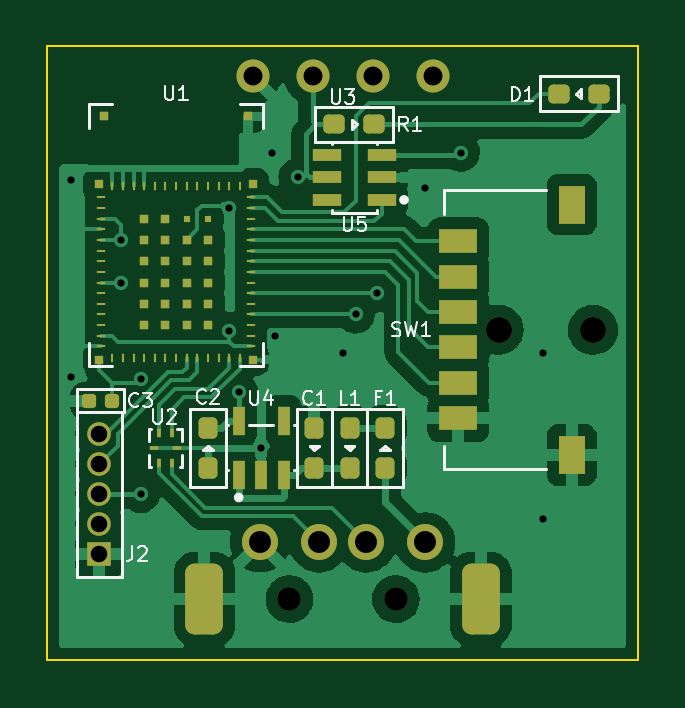
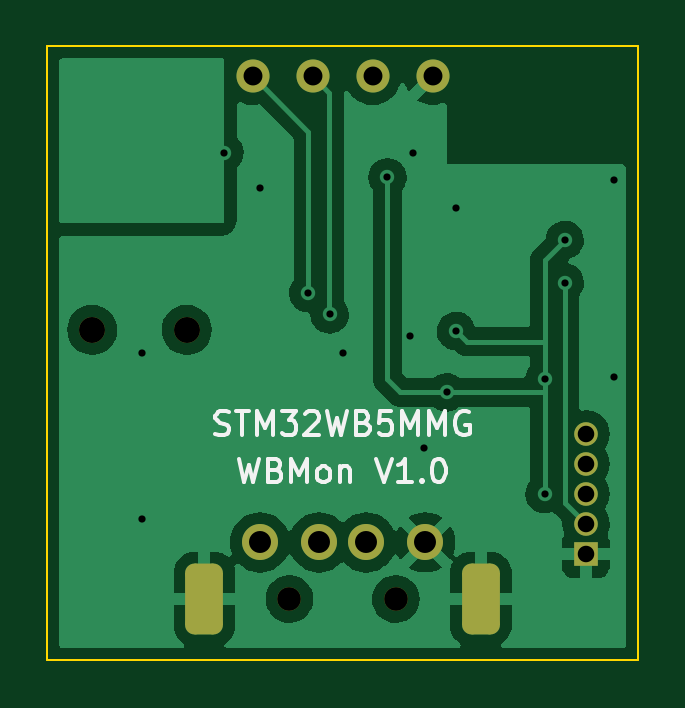
Circuit board: 10 layer files. Board 25.0 x 26.0 mm.
- bottom_copper: WBMon-B_Cu.gbl (46899 bytes)
- bottom_mask: WBMon-B_Mask.gbs (1812 bytes)
- paste: WBMon-B_Paste.gbp (502 bytes)
- bottom_silk: WBMon-B_Silkscreen.gbo (5494 bytes)
- outline: WBMon-Edge_Cuts.gm1 (741 bytes)
- top_copper: WBMon-F_Cu.gtl (69492 bytes)
- top_mask: WBMon-F_Mask.gts (5711 bytes)
- paste: WBMon-F_Paste.gtp (4964 bytes)
- top_silk: WBMon-F_Silkscreen.gto (11394 bytes)
- drill: WBMon.drl (1281 bytes)

=== bottom_copper: WBMon-B_Cu.gbl (46899 bytes, source omitted) ===
=== bottom_mask: WBMon-B_Mask.gbs (1812 bytes, source withheld) ===
=== paste: WBMon-B_Paste.gbp ===
G04 #@! TF.GenerationSoftware,KiCad,Pcbnew,(6.0.9)*
G04 #@! TF.CreationDate,2023-01-08T15:40:12+09:00*
G04 #@! TF.ProjectId,WBMon,57424d6f-6e2e-46b6-9963-61645f706362,1.0*
G04 #@! TF.SameCoordinates,Original*
G04 #@! TF.FileFunction,Paste,Bot*
G04 #@! TF.FilePolarity,Positive*
%FSLAX46Y46*%
G04 Gerber Fmt 4.6, Leading zero omitted, Abs format (unit mm)*
G04 Created by KiCad (PCBNEW (6.0.9)) date 2023-01-08 15:40:12*
%MOMM*%
%LPD*%
G01*
G04 APERTURE LIST*
G04 APERTURE END LIST*
M02*

=== bottom_silk: WBMon-B_Silkscreen.gbo ===
G04 #@! TF.GenerationSoftware,KiCad,Pcbnew,(6.0.9)*
G04 #@! TF.CreationDate,2023-01-08T15:40:12+09:00*
G04 #@! TF.ProjectId,WBMon,57424d6f-6e2e-46b6-9963-61645f706362,1.0*
G04 #@! TF.SameCoordinates,Original*
G04 #@! TF.FileFunction,Legend,Bot*
G04 #@! TF.FilePolarity,Positive*
%FSLAX46Y46*%
G04 Gerber Fmt 4.6, Leading zero omitted, Abs format (unit mm)*
G04 Created by KiCad (PCBNEW (6.0.9)) date 2023-01-08 15:40:12*
%MOMM*%
%LPD*%
G01*
G04 APERTURE LIST*
%ADD10C,0.150000*%
G04 APERTURE END LIST*
D10*
X4404761Y-4452380D02*
X4166666Y-5452380D01*
X3976190Y-4738095D01*
X3785714Y-5452380D01*
X3547619Y-4452380D01*
X2833333Y-4928571D02*
X2690476Y-4976190D01*
X2642857Y-5023809D01*
X2595238Y-5119047D01*
X2595238Y-5261904D01*
X2642857Y-5357142D01*
X2690476Y-5404761D01*
X2785714Y-5452380D01*
X3166666Y-5452380D01*
X3166666Y-4452380D01*
X2833333Y-4452380D01*
X2738095Y-4500000D01*
X2690476Y-4547619D01*
X2642857Y-4642857D01*
X2642857Y-4738095D01*
X2690476Y-4833333D01*
X2738095Y-4880952D01*
X2833333Y-4928571D01*
X3166666Y-4928571D01*
X2166666Y-5452380D02*
X2166666Y-4452380D01*
X1833333Y-5166666D01*
X1500000Y-4452380D01*
X1500000Y-5452380D01*
X880952Y-5452380D02*
X976190Y-5404761D01*
X1023809Y-5357142D01*
X1071428Y-5261904D01*
X1071428Y-4976190D01*
X1023809Y-4880952D01*
X976190Y-4833333D01*
X880952Y-4785714D01*
X738095Y-4785714D01*
X642857Y-4833333D01*
X595238Y-4880952D01*
X547619Y-4976190D01*
X547619Y-5261904D01*
X595238Y-5357142D01*
X642857Y-5404761D01*
X738095Y-5452380D01*
X880952Y-5452380D01*
X119047Y-4785714D02*
X119047Y-5452380D01*
X119047Y-4880952D02*
X71428Y-4833333D01*
X-23809Y-4785714D01*
X-166666Y-4785714D01*
X-261904Y-4833333D01*
X-309523Y-4928571D01*
X-309523Y-5452380D01*
X-1404761Y-4452380D02*
X-1738095Y-5452380D01*
X-2071428Y-4452380D01*
X-2928571Y-5452380D02*
X-2357142Y-5452380D01*
X-2642857Y-5452380D02*
X-2642857Y-4452380D01*
X-2547619Y-4595238D01*
X-2452380Y-4690476D01*
X-2357142Y-4738095D01*
X-3357142Y-5357142D02*
X-3404761Y-5404761D01*
X-3357142Y-5452380D01*
X-3309523Y-5404761D01*
X-3357142Y-5357142D01*
X-3357142Y-5452380D01*
X-4023809Y-4452380D02*
X-4119047Y-4452380D01*
X-4214285Y-4500000D01*
X-4261904Y-4547619D01*
X-4309523Y-4642857D01*
X-4357142Y-4833333D01*
X-4357142Y-5071428D01*
X-4309523Y-5261904D01*
X-4261904Y-5357142D01*
X-4214285Y-5404761D01*
X-4119047Y-5452380D01*
X-4023809Y-5452380D01*
X-3928571Y-5404761D01*
X-3880952Y-5357142D01*
X-3833333Y-5261904D01*
X-3785714Y-5071428D01*
X-3785714Y-4833333D01*
X-3833333Y-4642857D01*
X-3880952Y-4547619D01*
X-3928571Y-4500000D01*
X-4023809Y-4452380D01*
X5380952Y-3404761D02*
X5238095Y-3452380D01*
X5000000Y-3452380D01*
X4904761Y-3404761D01*
X4857142Y-3357142D01*
X4809523Y-3261904D01*
X4809523Y-3166666D01*
X4857142Y-3071428D01*
X4904761Y-3023809D01*
X5000000Y-2976190D01*
X5190476Y-2928571D01*
X5285714Y-2880952D01*
X5333333Y-2833333D01*
X5380952Y-2738095D01*
X5380952Y-2642857D01*
X5333333Y-2547619D01*
X5285714Y-2500000D01*
X5190476Y-2452380D01*
X4952380Y-2452380D01*
X4809523Y-2500000D01*
X4523809Y-2452380D02*
X3952380Y-2452380D01*
X4238095Y-3452380D02*
X4238095Y-2452380D01*
X3619047Y-3452380D02*
X3619047Y-2452380D01*
X3285714Y-3166666D01*
X2952380Y-2452380D01*
X2952380Y-3452380D01*
X2571428Y-2452380D02*
X1952380Y-2452380D01*
X2285714Y-2833333D01*
X2142857Y-2833333D01*
X2047619Y-2880952D01*
X2000000Y-2928571D01*
X1952380Y-3023809D01*
X1952380Y-3261904D01*
X2000000Y-3357142D01*
X2047619Y-3404761D01*
X2142857Y-3452380D01*
X2428571Y-3452380D01*
X2523809Y-3404761D01*
X2571428Y-3357142D01*
X1571428Y-2547619D02*
X1523809Y-2500000D01*
X1428571Y-2452380D01*
X1190476Y-2452380D01*
X1095238Y-2500000D01*
X1047619Y-2547619D01*
X1000000Y-2642857D01*
X1000000Y-2738095D01*
X1047619Y-2880952D01*
X1619047Y-3452380D01*
X1000000Y-3452380D01*
X666666Y-2452380D02*
X428571Y-3452380D01*
X238095Y-2738095D01*
X47619Y-3452380D01*
X-190476Y-2452380D01*
X-904761Y-2928571D02*
X-1047619Y-2976190D01*
X-1095238Y-3023809D01*
X-1142857Y-3119047D01*
X-1142857Y-3261904D01*
X-1095238Y-3357142D01*
X-1047619Y-3404761D01*
X-952380Y-3452380D01*
X-571428Y-3452380D01*
X-571428Y-2452380D01*
X-904761Y-2452380D01*
X-999999Y-2500000D01*
X-1047619Y-2547619D01*
X-1095238Y-2642857D01*
X-1095238Y-2738095D01*
X-1047619Y-2833333D01*
X-999999Y-2880952D01*
X-904761Y-2928571D01*
X-571428Y-2928571D01*
X-2047619Y-2452380D02*
X-1571428Y-2452380D01*
X-1523809Y-2928571D01*
X-1571428Y-2880952D01*
X-1666666Y-2833333D01*
X-1904761Y-2833333D01*
X-1999999Y-2880952D01*
X-2047619Y-2928571D01*
X-2095238Y-3023809D01*
X-2095238Y-3261904D01*
X-2047619Y-3357142D01*
X-1999999Y-3404761D01*
X-1904761Y-3452380D01*
X-1666666Y-3452380D01*
X-1571428Y-3404761D01*
X-1523809Y-3357142D01*
X-2523809Y-3452380D02*
X-2523809Y-2452380D01*
X-2857142Y-3166666D01*
X-3190476Y-2452380D01*
X-3190476Y-3452380D01*
X-3666666Y-3452380D02*
X-3666666Y-2452380D01*
X-3999999Y-3166666D01*
X-4333333Y-2452380D01*
X-4333333Y-3452380D01*
X-5333333Y-2500000D02*
X-5238095Y-2452380D01*
X-5095238Y-2452380D01*
X-4952380Y-2500000D01*
X-4857142Y-2595238D01*
X-4809523Y-2690476D01*
X-4761904Y-2880952D01*
X-4761904Y-3023809D01*
X-4809523Y-3214285D01*
X-4857142Y-3309523D01*
X-4952380Y-3404761D01*
X-5095238Y-3452380D01*
X-5190476Y-3452380D01*
X-5333333Y-3404761D01*
X-5380952Y-3357142D01*
X-5380952Y-3023809D01*
X-5190476Y-3023809D01*
M02*

=== outline: WBMon-Edge_Cuts.gm1 ===
G04 #@! TF.GenerationSoftware,KiCad,Pcbnew,(6.0.9)*
G04 #@! TF.CreationDate,2023-01-08T15:40:12+09:00*
G04 #@! TF.ProjectId,WBMon,57424d6f-6e2e-46b6-9963-61645f706362,1.0*
G04 #@! TF.SameCoordinates,Original*
G04 #@! TF.FileFunction,Profile,NP*
%FSLAX46Y46*%
G04 Gerber Fmt 4.6, Leading zero omitted, Abs format (unit mm)*
G04 Created by KiCad (PCBNEW (6.0.9)) date 2023-01-08 15:40:12*
%MOMM*%
%LPD*%
G01*
G04 APERTURE LIST*
G04 #@! TA.AperFunction,Profile*
%ADD10C,0.100000*%
G04 #@! TD*
G04 APERTURE END LIST*
D10*
X-12500000Y-13000000D02*
X-12500000Y13000000D01*
X-12500000Y13000000D02*
X12500000Y13000000D01*
X12500000Y13000000D02*
X12500000Y-13000000D01*
X12500000Y-13000000D02*
X-12500000Y-13000000D01*
M02*

=== top_copper: WBMon-F_Cu.gtl (69492 bytes, source omitted) ===
=== top_mask: WBMon-F_Mask.gts ===
G04 #@! TF.GenerationSoftware,KiCad,Pcbnew,(6.0.9)*
G04 #@! TF.CreationDate,2023-01-08T15:40:12+09:00*
G04 #@! TF.ProjectId,WBMon,57424d6f-6e2e-46b6-9963-61645f706362,1.0*
G04 #@! TF.SameCoordinates,Original*
G04 #@! TF.FileFunction,Soldermask,Top*
G04 #@! TF.FilePolarity,Negative*
%FSLAX46Y46*%
G04 Gerber Fmt 4.6, Leading zero omitted, Abs format (unit mm)*
G04 Created by KiCad (PCBNEW (6.0.9)) date 2023-01-08 15:40:12*
%MOMM*%
%LPD*%
G01*
G04 APERTURE LIST*
G04 Aperture macros list*
%AMRoundRect*
0 Rectangle with rounded corners*
0 $1 Rounding radius*
0 $2 $3 $4 $5 $6 $7 $8 $9 X,Y pos of 4 corners*
0 Add a 4 corners polygon primitive as box body*
4,1,4,$2,$3,$4,$5,$6,$7,$8,$9,$2,$3,0*
0 Add four circle primitives for the rounded corners*
1,1,$1+$1,$2,$3*
1,1,$1+$1,$4,$5*
1,1,$1+$1,$6,$7*
1,1,$1+$1,$8,$9*
0 Add four rect primitives between the rounded corners*
20,1,$1+$1,$2,$3,$4,$5,0*
20,1,$1+$1,$4,$5,$6,$7,0*
20,1,$1+$1,$6,$7,$8,$9,0*
20,1,$1+$1,$8,$9,$2,$3,0*%
G04 Aperture macros list end*
%ADD10R,0.500000X1.200000*%
%ADD11R,1.200000X0.500000*%
%ADD12RoundRect,0.200000X0.200000X-0.250000X0.200000X0.250000X-0.200000X0.250000X-0.200000X-0.250000X0*%
%ADD13C,1.400000*%
%ADD14C,1.100000*%
%ADD15R,1.600000X1.000000*%
%ADD16R,1.100000X1.600000*%
%ADD17R,1.000000X1.000000*%
%ADD18O,1.000000X1.000000*%
%ADD19R,0.200000X0.400000*%
%ADD20R,0.400000X0.200000*%
%ADD21RoundRect,0.200000X-0.200000X0.250000X-0.200000X-0.250000X0.200000X-0.250000X0.200000X0.250000X0*%
%ADD22RoundRect,0.200000X-0.250000X-0.200000X0.250000X-0.200000X0.250000X0.200000X-0.250000X0.200000X0*%
%ADD23R,0.350000X0.350000*%
%ADD24R,0.350000X0.130000*%
%ADD25R,0.130000X0.350000*%
%ADD26R,0.400000X0.400000*%
%ADD27R,0.300000X0.300000*%
%ADD28RoundRect,0.200000X0.250000X0.200000X-0.250000X0.200000X-0.250000X-0.200000X0.250000X-0.200000X0*%
%ADD29RoundRect,0.150000X0.150000X0.150000X-0.150000X0.150000X-0.150000X-0.150000X0.150000X-0.150000X0*%
%ADD30C,1.000000*%
%ADD31C,1.524000*%
%ADD32RoundRect,0.400000X-0.400000X-1.100000X0.400000X-1.100000X0.400000X1.100000X-0.400000X1.100000X0*%
G04 APERTURE END LIST*
D10*
X-4400000Y-5150000D03*
X-3450000Y-5150000D03*
X-2500000Y-5150000D03*
X-2500000Y-2850000D03*
X-4400000Y-2850000D03*
D11*
X1650000Y6500000D03*
X1650000Y7450000D03*
X1650000Y8400000D03*
X-650000Y8400000D03*
X-650000Y7450000D03*
X-650000Y6500000D03*
D12*
X-1200000Y-4850000D03*
X-1200000Y-3150000D03*
X300000Y-4850000D03*
X300000Y-3150000D03*
D13*
X-3810000Y11730000D03*
X-1270000Y11730000D03*
X1270000Y11730000D03*
X3810000Y11730000D03*
D14*
X10600000Y1000000D03*
X6600000Y1000000D03*
D15*
X4900000Y4750000D03*
X4900000Y3250000D03*
X4900000Y1750000D03*
X4900000Y250000D03*
X4900000Y-1250000D03*
D16*
X9700000Y-4300000D03*
D15*
X4900000Y-2750000D03*
D16*
X9700000Y6300000D03*
D17*
X-10300000Y-8500000D03*
D18*
X-10300000Y-7230000D03*
X-10300000Y-5960000D03*
X-10300000Y-4690000D03*
X-10300000Y-3420000D03*
D19*
X-7225000Y-4650000D03*
X-7775000Y-4650000D03*
D20*
X-8000000Y-4000000D03*
D19*
X-7775000Y-3350000D03*
X-7225000Y-3350000D03*
D20*
X-7000000Y-4000000D03*
D21*
X-5700000Y-3150000D03*
X-5700000Y-4850000D03*
X1800000Y-3150000D03*
X1800000Y-4850000D03*
D22*
X9150000Y11000000D03*
X10850000Y11000000D03*
D23*
X-10310000Y7160000D03*
D24*
X-10225000Y6600000D03*
X-10225000Y6150000D03*
X-10225000Y5700000D03*
X-10225000Y5250000D03*
X-10225000Y4800000D03*
X-10225000Y4350000D03*
X-10225000Y3900000D03*
X-10225000Y3450000D03*
X-10225000Y3000000D03*
X-10225000Y2550000D03*
X-10225000Y2100000D03*
X-10225000Y1650000D03*
X-10225000Y1200000D03*
X-10225000Y750000D03*
X-10225000Y300000D03*
D23*
X-10310000Y-260000D03*
D25*
X-9750000Y-175000D03*
X-9300000Y-175000D03*
X-8850000Y-175000D03*
X-8400000Y-175000D03*
X-7950000Y-175000D03*
X-7500000Y-175000D03*
X-7050000Y-175000D03*
X-6600000Y-175000D03*
X-6150000Y-175000D03*
X-5700000Y-175000D03*
X-5250000Y-175000D03*
X-4800000Y-175000D03*
X-4350000Y-175000D03*
D23*
X-3790000Y-260000D03*
D24*
X-3875000Y300000D03*
X-3875000Y750000D03*
X-3875000Y1200000D03*
X-3875000Y1650000D03*
X-3875000Y2100000D03*
X-3875000Y2550000D03*
X-3875000Y3000000D03*
X-3875000Y3450000D03*
X-3875000Y3900000D03*
X-3875000Y4350000D03*
X-3875000Y4800000D03*
X-3875000Y5250000D03*
X-3875000Y5700000D03*
X-3875000Y6150000D03*
X-3875000Y6600000D03*
D23*
X-3790000Y7160000D03*
D25*
X-4350000Y7075000D03*
X-4800000Y7075000D03*
X-5250000Y7075000D03*
X-5700000Y7075000D03*
X-6150000Y7075000D03*
X-6600000Y7075000D03*
X-7050000Y7075000D03*
X-7500000Y7075000D03*
X-7950000Y7075000D03*
X-8400000Y7075000D03*
X-8850000Y7075000D03*
X-9300000Y7075000D03*
X-9750000Y7075000D03*
D26*
X-8400000Y5700000D03*
X-8400000Y4800000D03*
X-8400000Y3900000D03*
X-8400000Y3000000D03*
X-8400000Y2100000D03*
X-8400000Y1200000D03*
X-7500000Y1200000D03*
X-6600000Y1200000D03*
X-5700000Y1200000D03*
X-5700000Y2100000D03*
X-5700000Y3000000D03*
X-5700000Y3900000D03*
X-5700000Y4800000D03*
D27*
X-5700000Y5700000D03*
X-6600000Y5700000D03*
D26*
X-7500000Y5700000D03*
X-7500000Y4800000D03*
X-7500000Y3900000D03*
X-7500000Y3000000D03*
X-7500000Y2100000D03*
X-6600000Y2100000D03*
X-6600000Y3000000D03*
X-6600000Y3900000D03*
X-6600000Y4800000D03*
X-10100000Y10035000D03*
X-4000000Y10035000D03*
D28*
X1350000Y9700000D03*
X-350000Y9700000D03*
D29*
X-9750000Y-2000000D03*
X-10750000Y-2000000D03*
D30*
X-2250000Y-10400000D03*
X2250000Y-10400000D03*
D31*
X3500000Y-8000000D03*
X1000000Y-8000000D03*
X-1000000Y-8000000D03*
X-3500000Y-8000000D03*
D32*
X-5850000Y-10400000D03*
X5850000Y-10400000D03*
M02*

=== paste: WBMon-F_Paste.gtp ===
G04 #@! TF.GenerationSoftware,KiCad,Pcbnew,(6.0.9)*
G04 #@! TF.CreationDate,2023-01-08T15:40:12+09:00*
G04 #@! TF.ProjectId,WBMon,57424d6f-6e2e-46b6-9963-61645f706362,1.0*
G04 #@! TF.SameCoordinates,Original*
G04 #@! TF.FileFunction,Paste,Top*
G04 #@! TF.FilePolarity,Positive*
%FSLAX46Y46*%
G04 Gerber Fmt 4.6, Leading zero omitted, Abs format (unit mm)*
G04 Created by KiCad (PCBNEW (6.0.9)) date 2023-01-08 15:40:12*
%MOMM*%
%LPD*%
G01*
G04 APERTURE LIST*
G04 Aperture macros list*
%AMRoundRect*
0 Rectangle with rounded corners*
0 $1 Rounding radius*
0 $2 $3 $4 $5 $6 $7 $8 $9 X,Y pos of 4 corners*
0 Add a 4 corners polygon primitive as box body*
4,1,4,$2,$3,$4,$5,$6,$7,$8,$9,$2,$3,0*
0 Add four circle primitives for the rounded corners*
1,1,$1+$1,$2,$3*
1,1,$1+$1,$4,$5*
1,1,$1+$1,$6,$7*
1,1,$1+$1,$8,$9*
0 Add four rect primitives between the rounded corners*
20,1,$1+$1,$2,$3,$4,$5,0*
20,1,$1+$1,$4,$5,$6,$7,0*
20,1,$1+$1,$6,$7,$8,$9,0*
20,1,$1+$1,$8,$9,$2,$3,0*%
G04 Aperture macros list end*
%ADD10R,0.500000X1.200000*%
%ADD11R,1.200000X0.500000*%
%ADD12RoundRect,0.200000X0.200000X-0.250000X0.200000X0.250000X-0.200000X0.250000X-0.200000X-0.250000X0*%
%ADD13R,1.600000X1.000000*%
%ADD14R,1.100000X1.600000*%
%ADD15R,0.200000X0.400000*%
%ADD16R,0.400000X0.200000*%
%ADD17RoundRect,0.200000X-0.200000X0.250000X-0.200000X-0.250000X0.200000X-0.250000X0.200000X0.250000X0*%
%ADD18RoundRect,0.200000X-0.250000X-0.200000X0.250000X-0.200000X0.250000X0.200000X-0.250000X0.200000X0*%
%ADD19R,0.350000X0.350000*%
%ADD20R,0.350000X0.130000*%
%ADD21R,0.130000X0.350000*%
%ADD22R,0.400000X0.400000*%
%ADD23R,0.300000X0.300000*%
%ADD24RoundRect,0.200000X0.250000X0.200000X-0.250000X0.200000X-0.250000X-0.200000X0.250000X-0.200000X0*%
%ADD25RoundRect,0.150000X0.150000X0.150000X-0.150000X0.150000X-0.150000X-0.150000X0.150000X-0.150000X0*%
G04 APERTURE END LIST*
D10*
X-4400000Y-5150000D03*
X-3450000Y-5150000D03*
X-2500000Y-5150000D03*
X-2500000Y-2850000D03*
X-4400000Y-2850000D03*
D11*
X1650000Y6500000D03*
X1650000Y7450000D03*
X1650000Y8400000D03*
X-650000Y8400000D03*
X-650000Y7450000D03*
X-650000Y6500000D03*
D12*
X-1200000Y-4850000D03*
X-1200000Y-3150000D03*
X300000Y-4850000D03*
X300000Y-3150000D03*
D13*
X4900000Y4750000D03*
X4900000Y3250000D03*
X4900000Y1750000D03*
X4900000Y250000D03*
X4900000Y-1250000D03*
D14*
X9700000Y-4300000D03*
D13*
X4900000Y-2750000D03*
D14*
X9700000Y6300000D03*
D15*
X-7225000Y-4650000D03*
X-7775000Y-4650000D03*
D16*
X-8000000Y-4000000D03*
D15*
X-7775000Y-3350000D03*
X-7225000Y-3350000D03*
D16*
X-7000000Y-4000000D03*
D17*
X-5700000Y-3150000D03*
X-5700000Y-4850000D03*
X1800000Y-3150000D03*
X1800000Y-4850000D03*
D18*
X9150000Y11000000D03*
X10850000Y11000000D03*
D19*
X-10310000Y7160000D03*
D20*
X-10225000Y6600000D03*
X-10225000Y6150000D03*
X-10225000Y5700000D03*
X-10225000Y5250000D03*
X-10225000Y4800000D03*
X-10225000Y4350000D03*
X-10225000Y3900000D03*
X-10225000Y3450000D03*
X-10225000Y3000000D03*
X-10225000Y2550000D03*
X-10225000Y2100000D03*
X-10225000Y1650000D03*
X-10225000Y1200000D03*
X-10225000Y750000D03*
X-10225000Y300000D03*
D19*
X-10310000Y-260000D03*
D21*
X-9750000Y-175000D03*
X-9300000Y-175000D03*
X-8850000Y-175000D03*
X-8400000Y-175000D03*
X-7950000Y-175000D03*
X-7500000Y-175000D03*
X-7050000Y-175000D03*
X-6600000Y-175000D03*
X-6150000Y-175000D03*
X-5700000Y-175000D03*
X-5250000Y-175000D03*
X-4800000Y-175000D03*
X-4350000Y-175000D03*
D19*
X-3790000Y-260000D03*
D20*
X-3875000Y300000D03*
X-3875000Y750000D03*
X-3875000Y1200000D03*
X-3875000Y1650000D03*
X-3875000Y2100000D03*
X-3875000Y2550000D03*
X-3875000Y3000000D03*
X-3875000Y3450000D03*
X-3875000Y3900000D03*
X-3875000Y4350000D03*
X-3875000Y4800000D03*
X-3875000Y5250000D03*
X-3875000Y5700000D03*
X-3875000Y6150000D03*
X-3875000Y6600000D03*
D19*
X-3790000Y7160000D03*
D21*
X-4350000Y7075000D03*
X-4800000Y7075000D03*
X-5250000Y7075000D03*
X-5700000Y7075000D03*
X-6150000Y7075000D03*
X-6600000Y7075000D03*
X-7050000Y7075000D03*
X-7500000Y7075000D03*
X-7950000Y7075000D03*
X-8400000Y7075000D03*
X-8850000Y7075000D03*
X-9300000Y7075000D03*
X-9750000Y7075000D03*
D22*
X-8400000Y5700000D03*
X-8400000Y4800000D03*
X-8400000Y3900000D03*
X-8400000Y3000000D03*
X-8400000Y2100000D03*
X-8400000Y1200000D03*
X-7500000Y1200000D03*
X-6600000Y1200000D03*
X-5700000Y1200000D03*
X-5700000Y2100000D03*
X-5700000Y3000000D03*
X-5700000Y3900000D03*
X-5700000Y4800000D03*
D23*
X-5700000Y5700000D03*
X-6600000Y5700000D03*
D22*
X-7500000Y5700000D03*
X-7500000Y4800000D03*
X-7500000Y3900000D03*
X-7500000Y3000000D03*
X-7500000Y2100000D03*
X-6600000Y2100000D03*
X-6600000Y3000000D03*
X-6600000Y3900000D03*
X-6600000Y4800000D03*
X-10100000Y10035000D03*
X-4000000Y10035000D03*
D24*
X1350000Y9700000D03*
X-350000Y9700000D03*
D25*
X-9750000Y-2000000D03*
X-10750000Y-2000000D03*
M02*

=== top_silk: WBMon-F_Silkscreen.gto (11394 bytes, source omitted) ===
=== drill: WBMon.drl ===
M48
; DRILL file {KiCad (6.0.9)} date Sun Jan  8 15:40:27 2023
; FORMAT={-:-/ absolute / metric / decimal}
; #@! TF.CreationDate,2023-01-08T15:40:27+09:00
; #@! TF.GenerationSoftware,Kicad,Pcbnew,(6.0.9)
; #@! TF.FileFunction,MixedPlating,1,2
FMAT,2
METRIC
; #@! TA.AperFunction,Plated,PTH,ViaDrill
T1C0.305
; #@! TA.AperFunction,Plated,PTH,ComponentDrill
T2C0.700
; #@! TA.AperFunction,Plated,PTH,ComponentDrill
T3C0.800
; #@! TA.AperFunction,Plated,PTH,ComponentDrill
T4C0.930
; #@! TA.AperFunction,Plated,PTH,ComponentDrill
T5C1.200
; #@! TA.AperFunction,NonPlated,NPTH,ComponentDrill
T6C1.000
; #@! TA.AperFunction,NonPlated,NPTH,ComponentDrill
T7C1.100
%
G90
G05
T1
X-11.5Y7.35
X-11.5Y-1.0
X-9.4Y4.8
X-9.4Y3.0
X-8.55Y-1.1
X-8.55Y-5.95
X-4.8Y6.15
X-4.8Y0.95
X-4.4Y-1.65
X-3.45Y-4.0
X-3.0Y8.5
X-2.85Y0.75
X-1.9Y7.45
X0.0Y0.0
X0.55Y1.65
X1.45Y2.55
X3.5Y7.0
X5.0Y8.5
X8.5Y0.0
X8.5Y-7.0
T2
X-10.3Y-3.42
X-10.3Y-4.69
X-10.3Y-5.96
X-10.3Y-7.23
X-10.3Y-8.5
T3
X-3.81Y11.73
X-1.27Y11.73
X1.27Y11.73
X3.81Y11.73
T4
X-3.5Y-8.0
X-1.0Y-8.0
X1.0Y-8.0
X3.5Y-8.0
T6
X-2.25Y-10.4
X2.25Y-10.4
T7
X6.6Y1.0
X10.6Y1.0
T5
G00X-5.85Y-9.75
M15
G01X-5.85Y-11.05
M16
G05
G00X5.85Y-9.75
M15
G01X5.85Y-11.05
M16
G05
T0
M30

